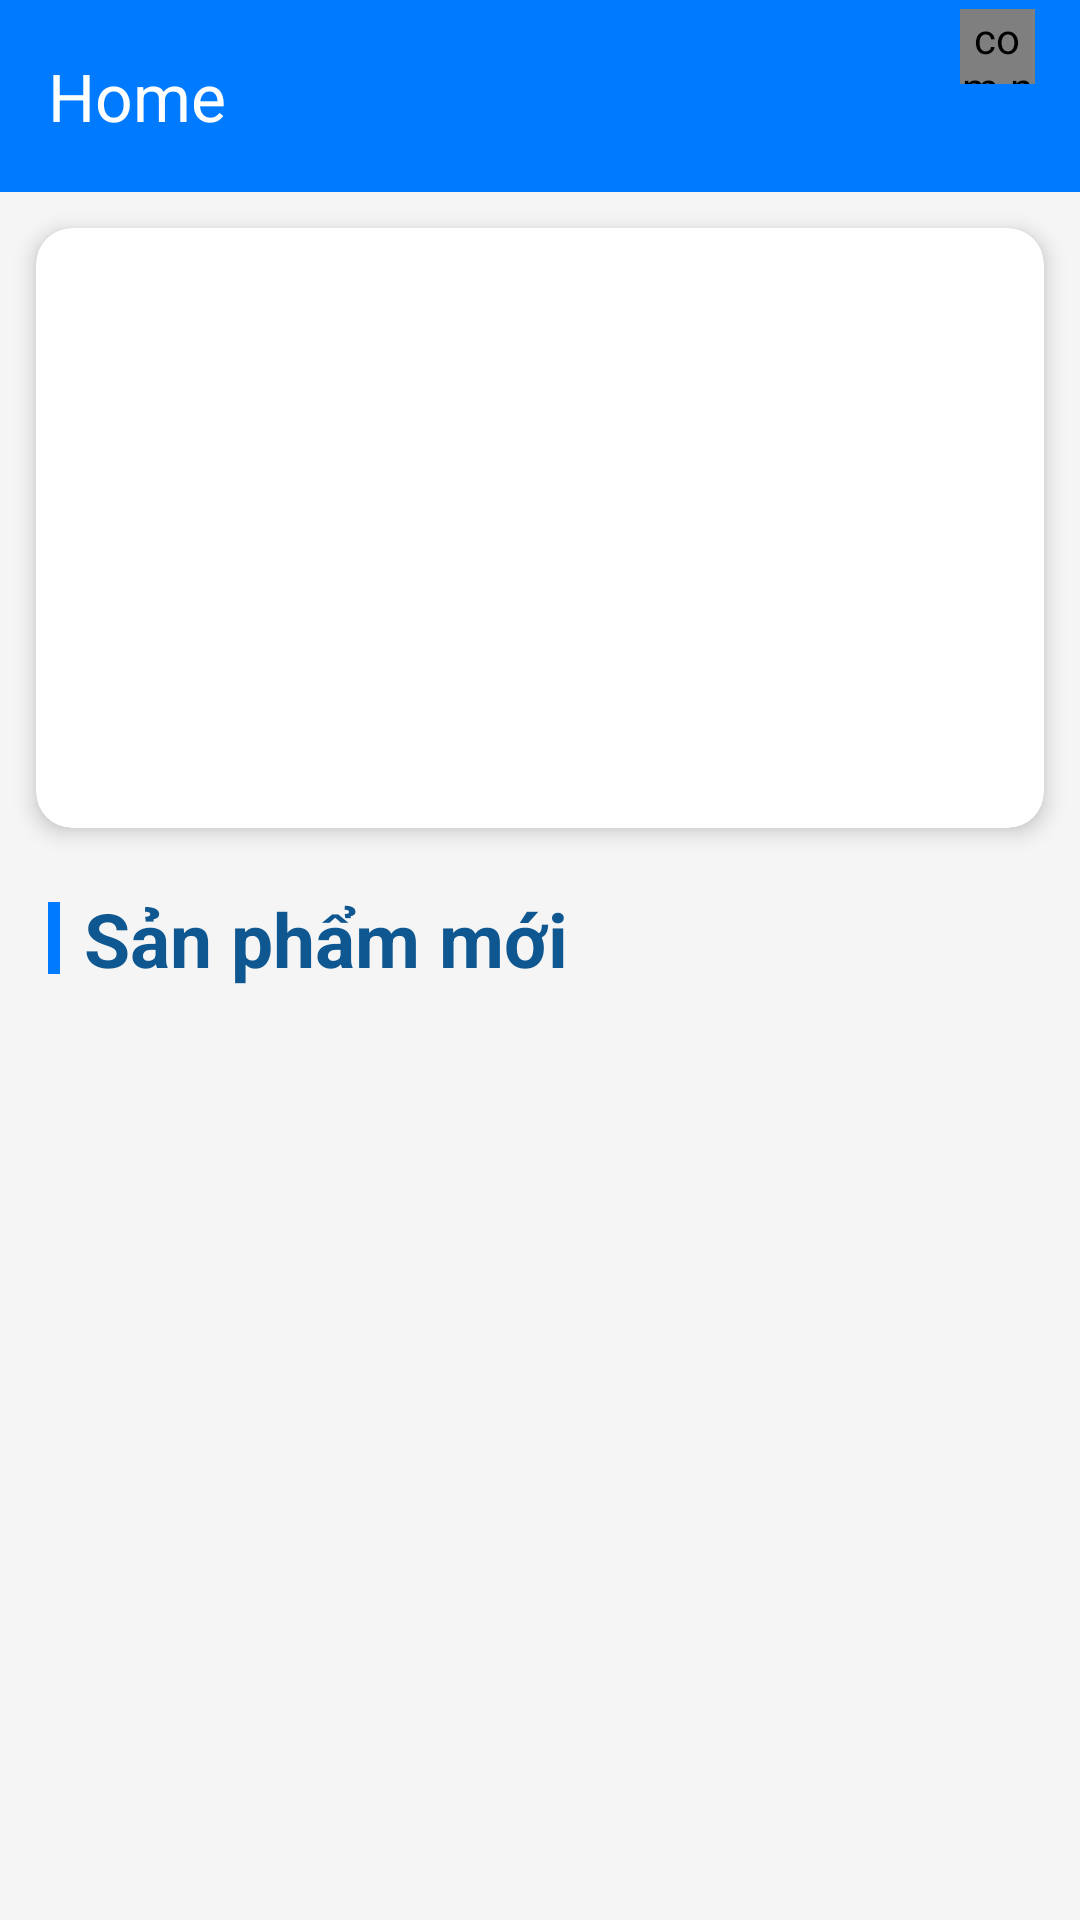

Reconstruct the res/layout file that produces this screen, plus the resources it refers to.
<!-- AndroidManifest.xml: application theme Theme.Ung_dung_thuong_mai_dien_tu -->
<!-- res/layout/activity_main.xml -->
<?xml version="1.0" encoding="utf-8"?>
<androidx.drawerlayout.widget.DrawerLayout xmlns:android="http://schemas.android.com/apk/res/android"
    xmlns:app="http://schemas.android.com/apk/res-auto"
    xmlns:tools="http://schemas.android.com/tools"
    android:id="@+id/drawer_layout"
    android:layout_width="match_parent"
    android:layout_height="match_parent"
    tools:context=".activity.MainActivity">

    <LinearLayout
        android:layout_width="match_parent"
        android:layout_height="match_parent"
        android:orientation="vertical">

        <androidx.appcompat.widget.Toolbar
            android:id="@+id/toolbarHome"
            android:layout_width="match_parent"
            android:layout_height="?attr/actionBarSize"
            android:background="#007AFF"
            android:elevation="4dp"
            app:title="Home"
            app:titleTextColor="#FFFFFF">
            <LinearLayout
                android:layout_gravity="right"
                android:layout_width="wrap_content"
                android:layout_height="?attr/actionBarSize">
                <ImageView
                    android:id="@+id/img_search"
                    android:layout_marginRight="15dp"
                    android:src="@drawable/ic_search"
                    android:layout_width="wrap_content"
                    android:layout_height="?attr/actionBarSize"/>
                <FrameLayout
                    android:id="@+id/framegiohang"

                    android:layout_width="55dp"
                    android:layout_height="?attr/actionBarSize">
                    <com.nex3z.notificationbadge.NotificationBadge
                        android:id="@+id/menu_sl"
                        android:layout_marginTop="3dp"
                        android:layout_marginRight="15dp"
                        android:layout_gravity="top|right"
                        android:layout_width="25dp"
                        android:layout_height="25dp"/>
                    <ImageView
                        android:layout_marginTop="15dp"
                        android:src="@drawable/shopping_cart"
                        android:layout_width="30dp"
                        android:layout_height="30dp"/>
                </FrameLayout>
            </LinearLayout>

        </androidx.appcompat.widget.Toolbar>

        <androidx.core.widget.NestedScrollView
            android:layout_width="match_parent"
            android:layout_height="match_parent"
            android:background="#F5F5F5"
            android:fillViewport="true">

            <LinearLayout
                android:layout_width="match_parent"
                android:layout_height="wrap_content"
                android:orientation="vertical">

                <androidx.cardview.widget.CardView
                    android:layout_width="match_parent"
                    android:layout_height="wrap_content"
                    android:layout_margin="12dp"
                    app:cardCornerRadius="12dp"
                    app:cardElevation="4dp">

                    <ViewFlipper
                        android:id="@+id/viewSlideshow"
                        android:layout_width="match_parent"
                        android:layout_height="200dp" />
                </androidx.cardview.widget.CardView>

                <LinearLayout
                    android:layout_width="match_parent"
                    android:layout_height="wrap_content"
                    android:gravity="center_vertical"
                    android:orientation="horizontal"
                    android:paddingStart="16dp"
                    android:paddingTop="8dp"
                    android:paddingEnd="16dp"
                    android:paddingBottom="8dp">

                    <View
                        android:layout_width="4dp"
                        android:layout_height="24dp"
                        android:layout_marginEnd="8dp"
                        android:background="#007BFF" />

                    <TextView
                        android:id="@+id/textviewHome"
                        android:layout_width="wrap_content"
                        android:layout_height="wrap_content"
                        android:text="Sản phẩm mới"
                        android:textColor="#0E5790"
                        android:textSize="25sp"
                        android:textStyle="bold" />
                </LinearLayout>

                <androidx.recyclerview.widget.RecyclerView
                    android:id="@+id/recyclerViewHome"
                    android:layout_width="match_parent"
                    android:layout_height="wrap_content"
                    android:clipToPadding="false"
                    android:nestedScrollingEnabled="false"
                    android:paddingStart="8dp"
                    android:paddingEnd="8dp"
                    android:paddingBottom="16dp" />
            </LinearLayout>
        </androidx.core.widget.NestedScrollView>
    </LinearLayout>

    <com.google.android.material.navigation.NavigationView
        android:id="@+id/navigationview"
        android:layout_width="280dp"
        android:layout_height="match_parent"
        android:layout_gravity="start"
        android:background="@color/white"
        android:fitsSystemWindows="true">

        <LinearLayout
            android:layout_width="match_parent"
            android:layout_height="match_parent"
            android:orientation="vertical"
            android:background="@android:color/white">

            <LinearLayout
                android:layout_width="match_parent"
                android:layout_height="wrap_content"
                android:background="#007AFF"
                android:gravity="center_vertical"
                android:orientation="horizontal"
                android:padding="16dp"
                android:elevation="4dp">

                <TextView
                    android:layout_width="wrap_content"
                    android:layout_height="wrap_content"
                    android:text="Menu"
                    android:textColor="@android:color/white"
                    android:textSize="24sp"
                    android:textStyle="bold" />
            </LinearLayout>

            <ListView
                android:id="@+id/listviewHome"
                android:layout_width="match_parent"
                android:layout_height="match_parent"
                android:divider="@android:color/transparent"
                android:dividerHeight="0dp"
                android:background="@android:color/white"/>
        </LinearLayout>

    </com.google.android.material.navigation.NavigationView>
</androidx.drawerlayout.widget.DrawerLayout>
<!-- resources referenced by this layout -->
<resources>
  <color name="white">#FFFFFFFF</color>
  <style name="Theme.Ung_dung_thuong_mai_dien_tu" parent="Base.Theme.Ung_dung_thuong_mai_dien_tu" />
  <style name="Base.Theme.Ung_dung_thuong_mai_dien_tu" parent="Theme.Material3.DayNight.NoActionBar">
          
          
      </style>
</resources>
